Run: headless pygame with SDL's dummy video driver; simulated clock (each Clock.tick advances the game by its frame time, no real sleeping); random seed 0; keys injected as events and as key.get_pressed() state; no mouse input.
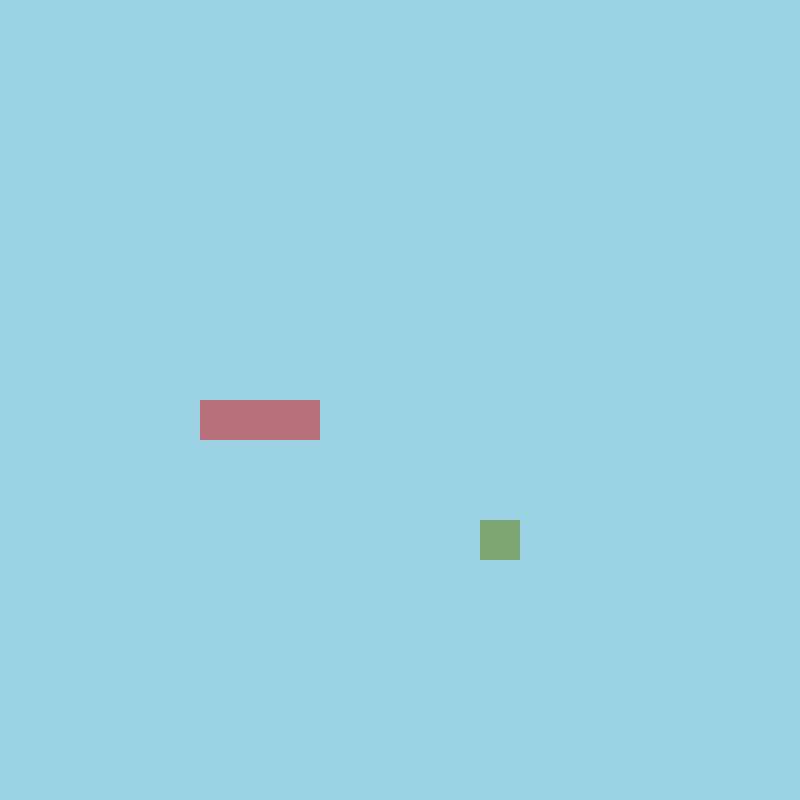
Frame 1 of 4 · flips 1–60 · no input
Frame 2 of 4 · flips 61–180 · tapped SPACE, RETURN · held RIGHT (→), D · screen unchanged from frame 1, image omitted
Frame 3 of 4 · flips 181–300 · held DOWN (↓), S · screen unchanged from frame 2, image omitted
Frame 4 of 4 · flips 301–420 · held LEFT (←), A, UP (↑), W · screen unchanged from frame 3, image omitted

The pygame program that drew these frames:

import pygame as pg
import sys
import random
from pygame.math import Vector2

pg.init()

#Had
class SNAKE:
    def __init__(self):
        self.body = [Vector2(5, 10), Vector2(6, 10), Vector2(7, 10)]

    def draw_snake(self):
        for body1 in self.body:
            x_position = int(body1.x * cell_size)
            y_position = int(body1.y * cell_size)
            body1_rect = pg.Rect(x_position, y_position, cell_size, cell_size)
            pg.draw.rect(screen, (183, 111, 122), body1_rect)

#Jídlo
class FOOD:
    def __init__(self):
        #pozice jídla
        self.x = random.randint(0, numbers_of_cells - 1)
        self.y = random.randint(0, numbers_of_cells - 1)
        self.position = Vector2(self.x, self.y)

    def draw_food(self):
        #obdélník s horním rohem na random buňce
        food_rect = pg.Rect(int(self.position.x * cell_size), int(self.position.y * cell_size), cell_size, cell_size)
        
        #vykreslení obdélníku - kde, barva, co vykreslí
        pg.draw.rect(screen, (126, 166, 114), food_rect)

#Velikost buňky (px)
cell_size = 40

#Počet buněk
numbers_of_cells = 20

#Velikost okna
screen = pg.display.set_mode((cell_size * numbers_of_cells, cell_size * numbers_of_cells))

#Název hry
pg.display.set_caption("Snake")

time = pg.time.Clock()

food = FOOD()
snake = SNAKE()

while True:
    #Zavírání okna
    for event in pg.event.get():
        if event.type == pg.QUIT:
            pg.quit()
            sys.exit()
    
    #barva pozadí
    screen.fill((156, 212, 230))

    #vykreslení hada a jídla
    food.draw_food()
    snake.draw_snake()
    
    #Neustále aktualizuje okno
    pg.display.update()

    #fps
    time.tick(60)
    
